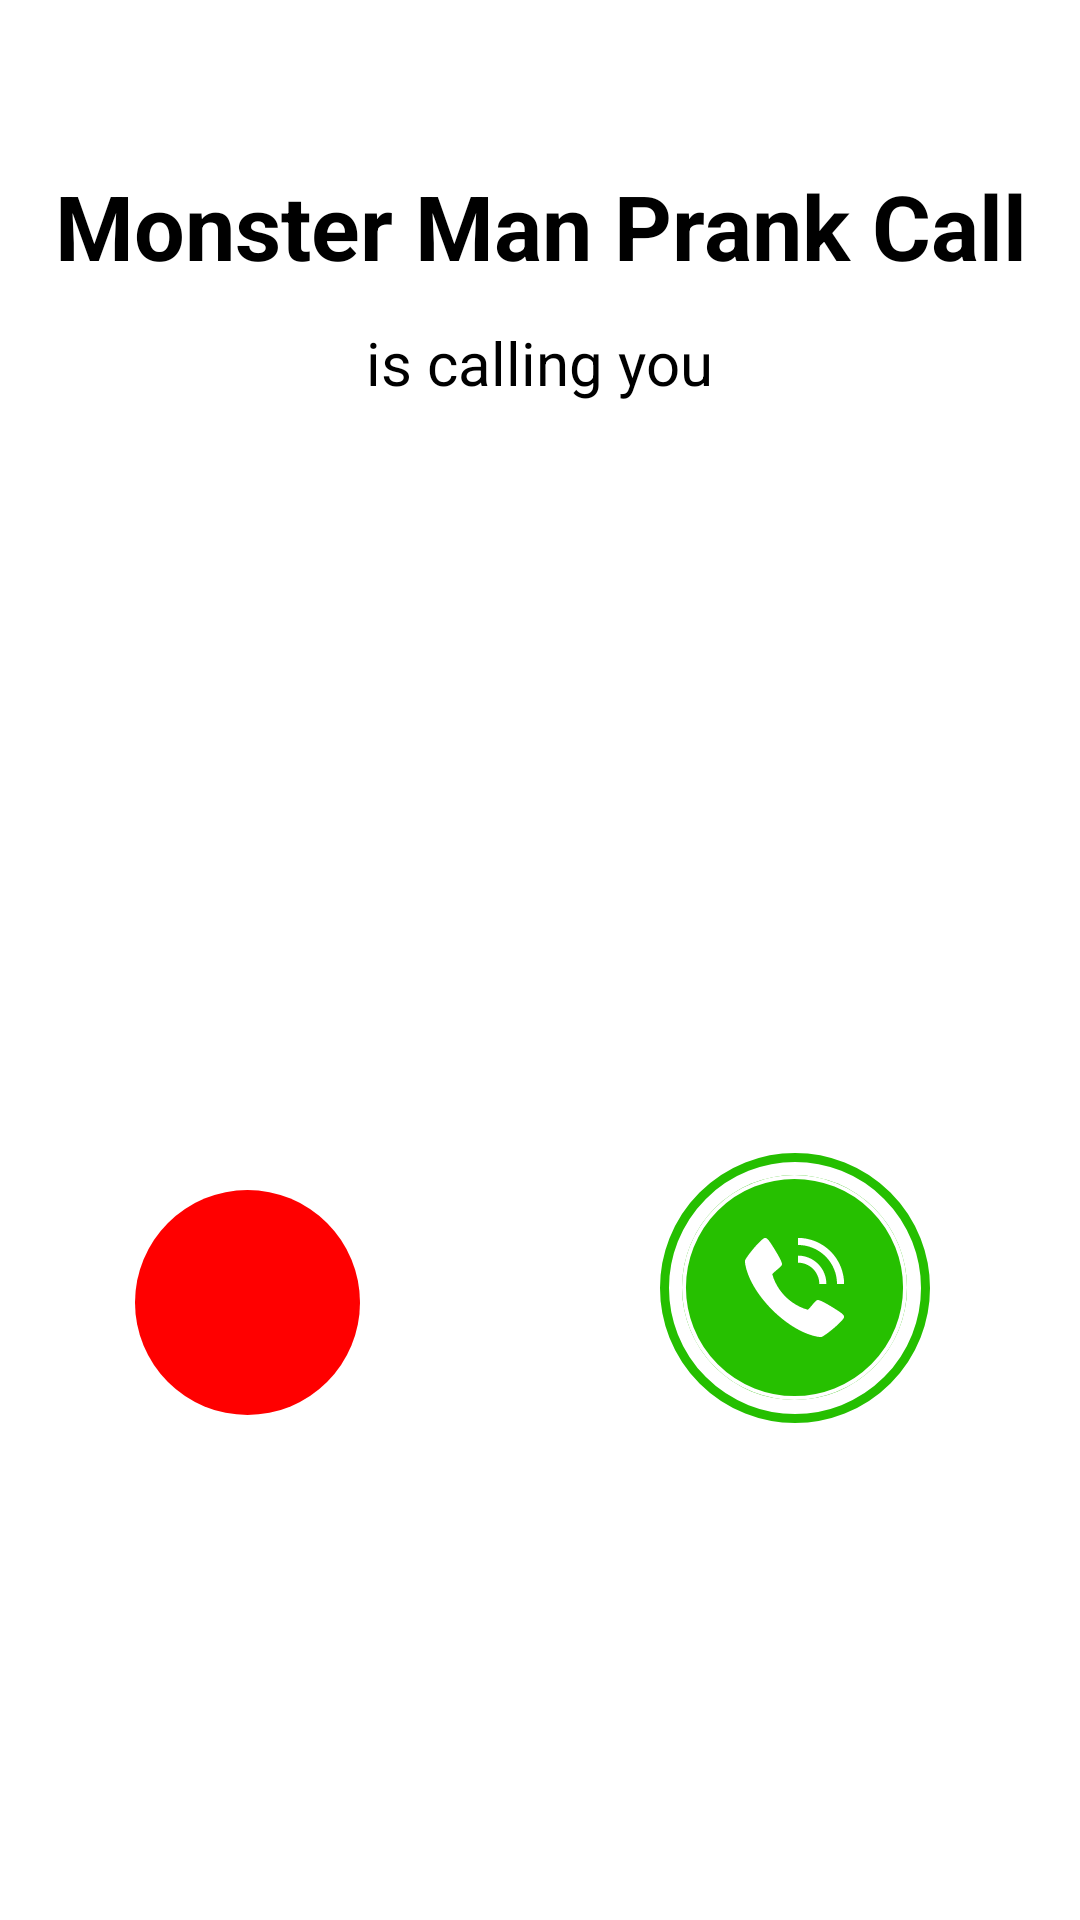

The Android layout XML behind this screen, and the referenced resources:
<!-- AndroidManifest.xml: application theme Theme.MyAppCall -->
<!-- res/layout/activity_option_call.xml -->
<?xml version="1.0" encoding="utf-8"?>
<LinearLayout xmlns:android="http://schemas.android.com/apk/res/android"
    xmlns:app="http://schemas.android.com/apk/res-auto"
    xmlns:tools="http://schemas.android.com/tools"
    android:id="@+id/main"
    android:orientation="vertical"
    android:layout_width="match_parent"
    android:layout_height="match_parent"
    tools:context=".view.OptionCallActivity">


    <TextView
        android:padding="5dp"
        android:ellipsize="end"
        android:gravity="center"
        android:maxLines="1"
        android:layout_gravity="center"
        android:id="@+id/tvNameCall"
        android:layout_width="wrap_content"
        android:layout_height="wrap_content"
        android:layout_marginTop="50dp"
        android:text="@string/txt_name_default"
        android:textColor="@color/black"
        android:textSize="30sp"
        android:textStyle="bold" />

    <TextView

        android:layout_gravity="center"
        android:id="@+id/tvCallYou"
        android:layout_width="wrap_content"
        android:layout_height="wrap_content"
        android:layout_marginTop="7dp"
        android:text="@string/txt_text_receive_call"
        android:textColor="@color/black"
        android:textSize="20sp" />

    <com.google.android.material.imageview.ShapeableImageView
        android:layout_gravity="center"
        android:id="@+id/circle"
        android:layout_width="200dp"
        android:layout_height="200dp"
        android:layout_marginTop="15dp"
        android:scaleType="centerCrop"
        app:shapeAppearanceOverlay="@style/circle"
        app:srcCompat="@drawable/img" />

    <RelativeLayout
        android:gravity="center"
        android:layout_marginLeft="40dp"
        android:layout_marginRight="40dp"
        android:layout_width="match_parent"
        android:layout_height="120dp"
        android:layout_marginTop="20dp">

        <ImageView
            android:layout_marginLeft="5dp"
            android:layout_centerVertical="true"
            android:id="@+id/imgEndCall"
            android:layout_width="75dp"
            android:layout_height="75dp"
            android:background="@drawable/bg_radius"
            android:padding="10dp"
            android:src="@drawable/ic_end_call" />

        <FrameLayout
            android:layout_alignParentRight="true"
            android:layout_width="110dp"
            android:layout_height="110dp">
            <ImageView
                android:id="@+id/imgCallMicro"
                android:layout_width="95dp"
                android:layout_height="95dp"
                android:layout_gravity="center"
                android:padding="10dp"
                android:scaleType="centerCrop"
                android:src="@drawable/ic_call"
                app:layout_constraintBottom_toBottomOf="parent"
                app:layout_constraintEnd_toEndOf="parent"
                app:layout_constraintStart_toStartOf="parent"
                app:layout_constraintTop_toTopOf="parent" />
            <ImageView
                android:id="@+id/imgAnimation"
                android:layout_width="90dp"
                android:layout_height="90dp"
                android:layout_gravity="center"
                android:background="@drawable/border_cicle"
                android:scaleType="centerCrop" />
        </FrameLayout>

    </RelativeLayout>

</LinearLayout>
<!-- resources referenced by this layout -->
<resources>
  <color name="black">#FF000000</color>
  <!-- drawable bg_radius (drawable) -->
  <?xml version="1.0" encoding="utf-8"?>
  <shape android:shape="oval" xmlns:android="http://schemas.android.com/apk/res/android">
  
      <solid android:color="@color/buttonEndCall"/>
  
  </shape>
  <!-- drawable border_cicle (drawable) -->
  <shape xmlns:android="http://schemas.android.com/apk/res/android"
      android:shape="oval">
      <stroke
          android:width="3dp"
          android:color="@color/borderButtonCall" /> 
  </shape>
  <!-- drawable ic_call (drawable) -->
  <vector xmlns:android="http://schemas.android.com/apk/res/android"
      android:width="512dp"
      android:height="512dp"
      android:viewportWidth="512"
      android:viewportHeight="512">
    <path
        android:pathData="M256,256m-256,0a256,256 0,1 1,512 0a256,256 0,1 1,-512 0"
        android:fillColor="@color/buttonCall"/>
    <path
        android:pathData="M256,256m-251.5,0a251.5,251.5 0,1 1,503 0a251.5,251.5 0,1 1,-503 0"
        android:strokeWidth="9"
        android:fillColor="#00000000"
        android:strokeColor="#ffffff"/>
    <path
        android:pathData="M363.98,315.34C356.93,309.43 315.61,283.26 308.74,284.46C305.51,285.03 303.05,287.78 296.44,295.66C293.39,299.54 290.03,303.17 286.41,306.52C279.77,304.92 273.35,302.54 267.27,299.42C243.43,287.82 224.17,268.55 212.57,244.71C209.46,238.63 207.08,232.21 205.48,225.57C208.83,221.95 212.46,218.6 216.34,215.54C224.21,208.94 226.97,206.49 227.54,203.25C228.74,196.36 202.55,155.05 196.66,148C194.19,145.08 191.95,143.13 189.08,143.13C180.76,143.13 143.13,189.66 143.13,195.69C143.13,196.18 143.93,244.63 205.12,306.88C267.37,368.07 315.82,368.88 316.31,368.88C322.34,368.88 368.88,331.24 368.88,322.92C368.88,320.05 366.92,317.81 363.98,315.34Z"
        android:fillColor="#ffffff"/>
    <path
        android:pathData="M312.44,247.94H328.56C328.54,230.84 321.74,214.44 309.65,202.35C297.56,190.26 281.16,183.46 264.06,183.44V199.56C276.89,199.57 289.18,204.68 298.26,213.74C307.32,222.82 312.42,235.11 312.44,247.94Z"
        android:fillColor="#ffffff"/>
    <path
        android:pathData="M352.75,247.94H368.88C368.84,220.15 357.79,193.51 338.14,173.86C318.49,154.21 291.85,143.16 264.06,143.13V159.25C287.58,159.28 310.12,168.63 326.74,185.26C343.37,201.88 352.72,224.43 352.75,247.94Z"
        android:fillColor="#ffffff"/>
  </vector>
  <string name="txt_name_default">Monster Man Prank Call</string>
  <string name="txt_text_receive_call">is calling you</string>
  <style name="circle">
          <item name="cornerSize">50%</item>
      </style>
  <style name="Theme.MyAppCall" parent="Base.Theme.MyAppCall">
          
          <item name="android:navigationBarColor">@android:color/transparent</item>
          <item name="android:statusBarColor">@android:color/transparent</item>
          <item name="android:windowLightStatusBar">?attr/isLightTheme</item>
          <item name="android:actionBarStyle">@style/FullscreenActionBarStyle</item>
  
          <item name="android:windowLayoutInDisplayCutoutMode" />
  
      </style>
  <color name="buttonEndCall">#FF0000</color>
  <color name="borderButtonCall">#25BF00</color>
  <color name="buttonCall">#26C000</color>
  <style name="FullscreenActionBarStyle" parent="Widget.AppCompat.ActionBar">
          <item name="android:background">@android:color/transparent</item>
      </style>
</resources>
